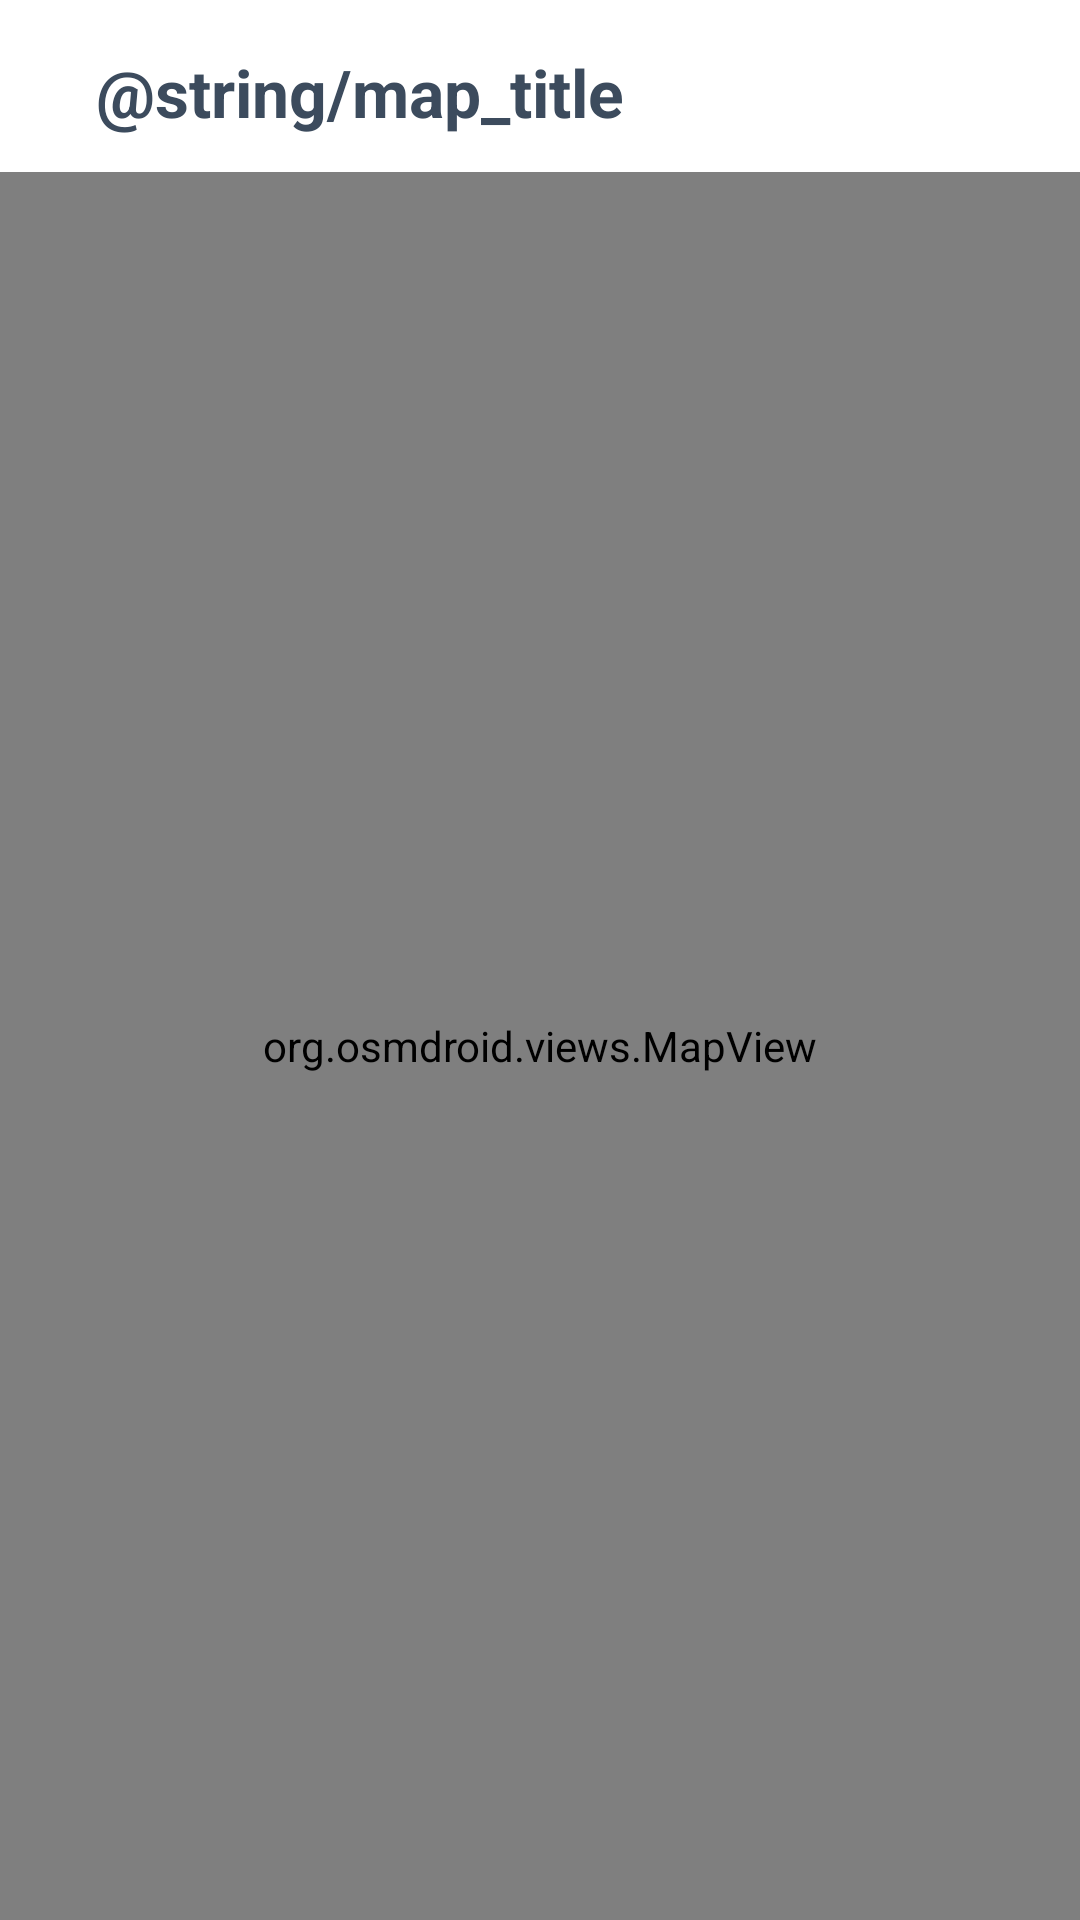

This screen was rendered from an Android layout file. Write that file and the resources it references.
<!-- AndroidManifest.xml: application theme AppTheme -->
<!-- res/layout/activity_delivery_map.xml -->
<?xml version="1.0" encoding="utf-8"?>
<LinearLayout xmlns:android="http://schemas.android.com/apk/res/android"
    android:layout_width="match_parent"
    android:layout_height="match_parent"
    android:orientation="vertical"
    android:fitsSystemWindows="true"
    android:background="@android:color/white">

    <LinearLayout
        android:layout_width="match_parent"
        android:layout_height="wrap_content"
        android:orientation="horizontal"
        android:gravity="center_vertical"
        android:paddingLeft="16dp"
        android:paddingRight="16dp"
        android:paddingTop="16dp"
        android:paddingBottom="12dp">

        <ImageView
            android:layout_width="wrap_content"
            android:layout_height="wrap_content"
            android:onClick="onMapReturnButtonClicked"
            android:src="@drawable/ic_back" />

        <TextView
            android:layout_width="0dp"
            android:layout_height="wrap_content"
            android:layout_weight="1"
            android:layout_marginStart="16dp"
            android:layout_marginLeft="16dp"
            android:text="@string/map_title"
            android:textColor="#3c4b5d"
            android:textSize="22sp"
            android:textStyle="bold" />

    </LinearLayout>

    <org.osmdroid.views.MapView
        android:id="@+id/deliveryMap"
        android:layout_width="match_parent"
        android:layout_height="match_parent" />

</LinearLayout>
<!-- resources referenced by this layout -->
<resources>
  <style name="AppTheme" parent="Theme.AppCompat.Light.NoActionBar">
          
          <item name="colorPrimary">@color/colorPrimary</item>
          <item name="colorPrimaryDark">@color/colorPrimaryDark</item>
          <item name="colorAccent">@color/colorAccent</item>
          <item name="otpViewStyle">@style/OtpWidget.OtpView</item>
          <item name="android:windowLightStatusBar">true</item>
  
      </style>
  <color name="colorPrimary">#6200EE</color>
  <color name="colorPrimaryDark">#f0f0f0f0</color>
  <color name="colorAccent">#56ab2f</color>
</resources>
